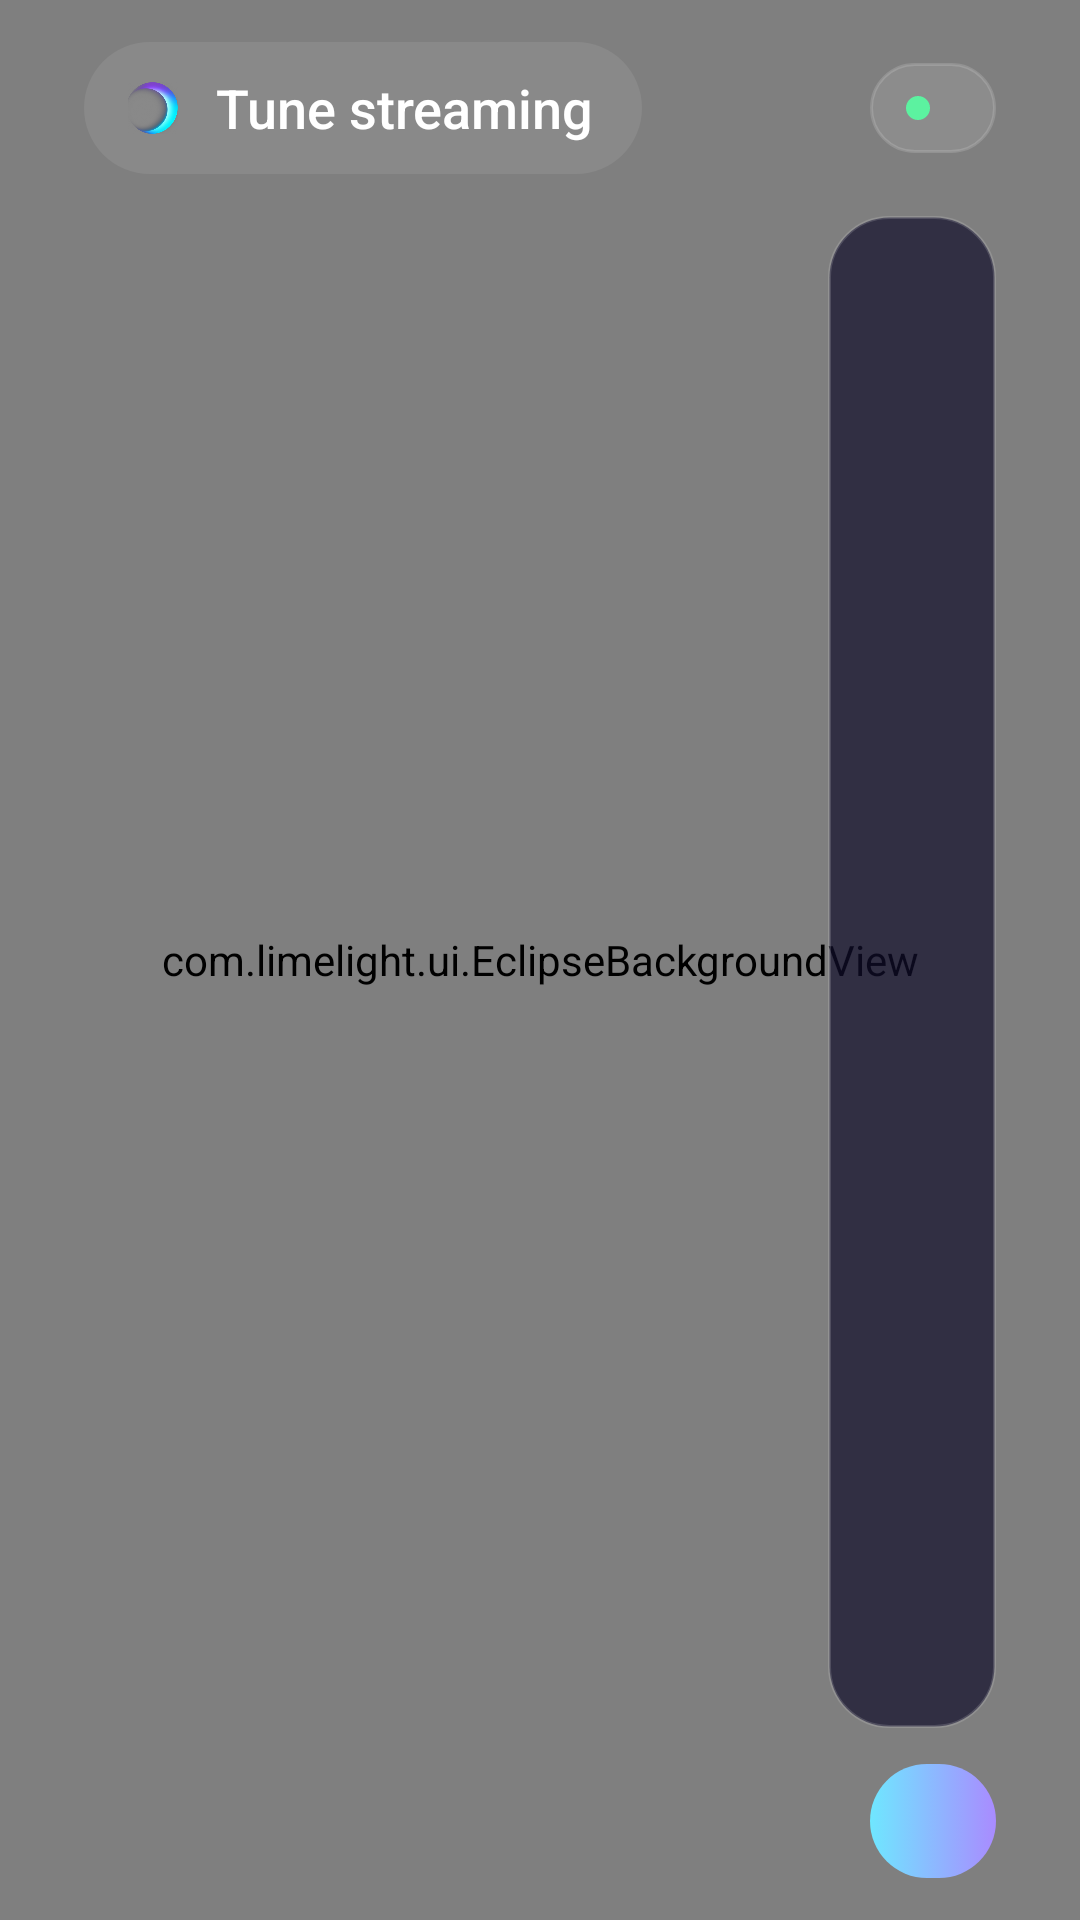

Android layout source for this screen:
<!-- AndroidManifest.xml: activity theme SettingsTheme -->
<!-- res/layout/activity_setup_wizard.xml -->
<?xml version="1.0" encoding="utf-8"?>
<FrameLayout xmlns:android="http://schemas.android.com/apk/res/android"
    xmlns:tools="http://schemas.android.com/tools"
    android:layout_width="match_parent"
    android:layout_height="match_parent"
    android:background="#050418">

    <com.limelight.ui.EclipseBackgroundView
        android:id="@+id/wizardEclipse"
        android:layout_width="match_parent"
        android:layout_height="match_parent" />

    <LinearLayout
        android:id="@+id/wizardContent"
        android:layout_width="match_parent"
        android:layout_height="match_parent"
        android:orientation="vertical"
        android:paddingStart="28dp"
        android:paddingTop="14dp"
        android:paddingEnd="28dp"
        android:paddingBottom="14dp">

        
        <LinearLayout
            android:layout_width="match_parent"
            android:layout_height="wrap_content"
            android:gravity="center_vertical"
            android:orientation="horizontal">

            <LinearLayout
                android:id="@+id/wizardBack"
                android:layout_width="wrap_content"
                android:layout_height="44dp"
                android:background="@drawable/home_chip"
                android:clickable="true"
                android:focusable="true"
                android:gravity="center_vertical"
                android:orientation="horizontal"
                android:paddingStart="8dp"
                android:paddingEnd="16dp">

                <ImageView
                    android:layout_width="30dp"
                    android:layout_height="30dp"
                    android:importantForAccessibility="no"
                    android:src="@mipmap/ic_launcher_foreground" />

                <TextView
                    android:layout_width="wrap_content"
                    android:layout_height="wrap_content"
                    android:layout_marginStart="6dp"
                    android:fontFamily="sans-serif-medium"
                    android:text="@string/wizard_title"
                    android:textColor="#FFFFFF"
                    android:textSize="18sp" />
            </LinearLayout>

            <View
                android:layout_width="0dp"
                android:layout_height="1dp"
                android:layout_weight="1" />

            <LinearLayout
                android:layout_width="wrap_content"
                android:layout_height="30dp"
                android:background="@drawable/home_pill"
                android:gravity="center_vertical"
                android:orientation="horizontal"
                android:paddingStart="12dp"
                android:paddingEnd="14dp">

                <View
                    android:layout_width="8dp"
                    android:layout_height="8dp"
                    android:background="@drawable/home_status_dot" />

                <TextView
                    android:id="@+id/wizardHost"
                    android:layout_width="wrap_content"
                    android:layout_height="wrap_content"
                    android:layout_marginStart="8dp"
                    android:maxLines="1"
                    android:textColor="#FFFFFF"
                    android:textSize="13sp"
                    tools:text="multivac" />
            </LinearLayout>
        </LinearLayout>

        <LinearLayout
            android:layout_width="match_parent"
            android:layout_height="0dp"
            android:layout_marginTop="14dp"
            android:layout_weight="1"
            android:orientation="horizontal">

            
            <LinearLayout
                android:id="@+id/wizardRail"
                android:layout_width="230dp"
                android:layout_height="match_parent"
                android:orientation="vertical" />

            
            <FrameLayout
                android:layout_width="0dp"
                android:layout_height="match_parent"
                android:layout_marginStart="18dp"
                android:layout_weight="1"
                android:background="@drawable/home_panel">

                <ScrollView
                    android:id="@+id/wizardScroll"
                    android:layout_width="match_parent"
                    android:layout_height="match_parent"
                    android:fadingEdgeLength="24dp"
                    android:requiresFadingEdge="vertical"
                    android:scrollbars="none">

                    <LinearLayout
                        android:id="@+id/wizardBody"
                        android:layout_width="match_parent"
                        android:layout_height="wrap_content"
                        android:orientation="vertical"
                        android:paddingStart="26dp"
                        android:paddingTop="20dp"
                        android:paddingEnd="26dp"
                        android:paddingBottom="20dp" />
                </ScrollView>
            </FrameLayout>
        </LinearLayout>

        
        <LinearLayout
            android:layout_width="match_parent"
            android:layout_height="wrap_content"
            android:layout_marginTop="12dp"
            android:gravity="center_vertical"
            android:orientation="horizontal">

            <com.limelight.ui.OrbitLoaderView
                android:id="@+id/wizardBusy"
                android:layout_width="28dp"
                android:layout_height="28dp"
                android:visibility="invisible" />

            <TextView
                android:id="@+id/wizardStatus"
                android:layout_width="0dp"
                android:layout_height="wrap_content"
                android:layout_marginStart="10dp"
                android:layout_weight="1"
                android:maxLines="2"
                android:textColor="#B3E8E6FF"
                android:textSize="13sp" />

            <TextView
                android:id="@+id/wizardSecondary"
                style="@style/HomeChip"
                android:layout_height="38dp"
                android:layout_marginStart="12dp"
                android:paddingStart="18dp"
                android:paddingEnd="18dp"
                android:textSize="14sp"
                android:visibility="gone" />

            <TextView
                android:id="@+id/wizardPrimary"
                style="@style/HomeHeroButton"
                android:layout_marginStart="12dp"
                android:clickable="true"
                android:focusable="true" />
        </LinearLayout>
    </LinearLayout>
</FrameLayout>
<!-- resources referenced by this layout -->
<resources>
  <!-- drawable home_panel (drawable) -->
  <?xml version="1.0" encoding="utf-8"?>
  <shape xmlns:android="http://schemas.android.com/apk/res/android">
      <solid android:color="#B3100E2A" />
      <stroke android:width="1dp" android:color="#26FFFFFF" />
      <corners android:radius="20dp" />
  </shape>
  <!-- drawable home_pill (drawable) -->
  <?xml version="1.0" encoding="utf-8"?>
  <shape xmlns:android="http://schemas.android.com/apk/res/android">
      <solid android:color="#1AFFFFFF" />
      <stroke android:width="1dp" android:color="#26FFFFFF" />
      <corners android:radius="999dp" />
  </shape>
  <!-- drawable home_status_dot (drawable) -->
  <?xml version="1.0" encoding="utf-8"?>
  <shape xmlns:android="http://schemas.android.com/apk/res/android" android:shape="oval">
      <solid android:color="#5CF2A0" />
      <size android:width="8dp" android:height="8dp" />
  </shape>
  <string name="wizard_title">Tune streaming</string>
  <style name="HomeChip">
          <item name="android:layout_width">wrap_content</item>
          <item name="android:layout_height">30dp</item>
          <item name="android:layout_marginStart">6dp</item>
          <item name="android:background">@drawable/home_chip</item>
          <item name="android:focusable">true</item>
          <item name="android:clickable">true</item>
          <item name="android:gravity">center</item>
          <item name="android:paddingStart">14dp</item>
          <item name="android:paddingEnd">14dp</item>
          <item name="android:textColor">#E8E6FF</item>
          <item name="android:textSize">13sp</item>
          <item name="android:maxLines">1</item>
      </style>
  <style name="HomeHeroButton">
          <item name="android:layout_width">wrap_content</item>
          <item name="android:layout_height">38dp</item>
          <item name="android:background">@drawable/home_play_button</item>
          <item name="android:drawablePadding">6dp</item>
          <item name="android:fontFamily">sans-serif-medium</item>
          <item name="android:gravity">center</item>
          <item name="android:paddingStart">20dp</item>
          <item name="android:paddingEnd">22dp</item>
          <item name="android:textColor">#050418</item>
          <item name="android:textSize">14sp</item>
      </style>
  <!-- drawable home_play_button (drawable) -->
  <?xml version="1.0" encoding="utf-8"?>
  <selector xmlns:android="http://schemas.android.com/apk/res/android">
      <item android:state_pressed="true">
          <shape>
              <solid android:color="#B8F4FF" />
              <corners android:radius="999dp" />
          </shape>
      </item>
      <item>
          <shape>
              <gradient android:angle="0" android:startColor="#6FE7FF" android:endColor="#A98BFF" />
              <corners android:radius="999dp" />
          </shape>
      </item>
  </selector>
  <style name="PenumbraDialog" parent="Theme.AppCompat.Dialog.Alert">
          <item name="colorAccent">#6FE7FF</item>
          <item name="colorControlActivated">#6FE7FF</item>
          <item name="android:windowBackground">@drawable/penumbra_dialog_bg</item>
          <item name="android:textColorPrimary">#FFFFFF</item>
      </style>
  <!-- drawable penumbra_dialog_bg (drawable) -->
  <?xml version="1.0" encoding="utf-8"?>
  <inset xmlns:android="http://schemas.android.com/apk/res/android" android:inset="16dp">
      <shape>
          <gradient android:angle="315" android:startColor="#F21A1640" android:endColor="#F20B0926" />
          <stroke android:width="1dp" android:color="#406FE7FF" />
          <corners android:radius="24dp" />
      </shape>
  </inset>
</resources>
